Dataset: sea_ice_dataset (GitHub, muschi-lab/earthlab2026). Classes: ice, miz, open water.

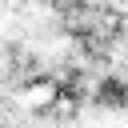
Label: miz

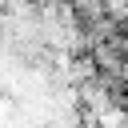
Label: miz

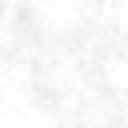
Label: ice

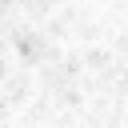
Label: ice

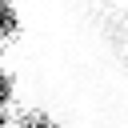
Label: ice

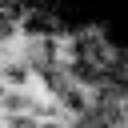
Label: miz
